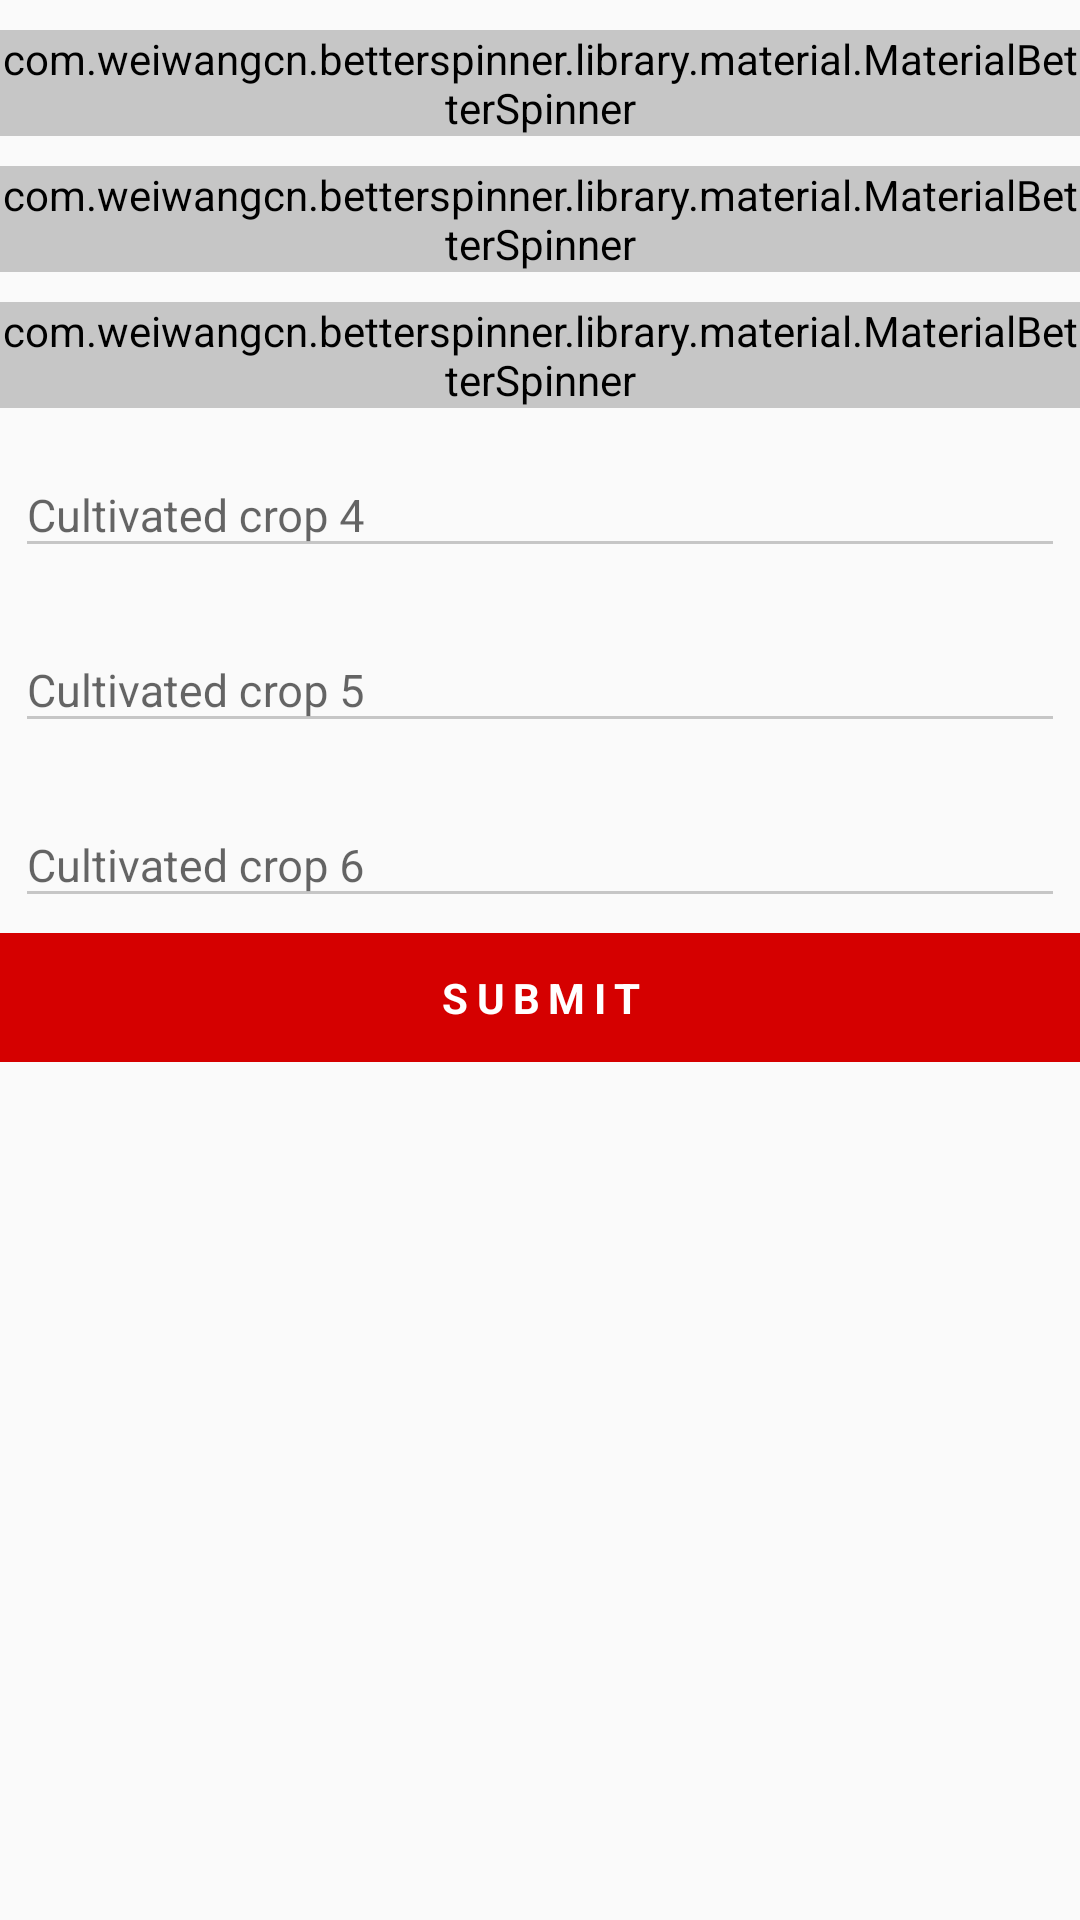

The Android layout XML behind this screen, and the referenced resources:
<!-- AndroidManifest.xml: application theme AppTheme -->
<!-- res/layout/farm_details_register.xml -->
<?xml version="1.0" encoding="utf-8"?>
<LinearLayout xmlns:android="http://schemas.android.com/apk/res/android"
    xmlns:app="http://schemas.android.com/apk/res-auto"
    android:layout_width="match_parent"
    android:layout_height="match_parent"
    android:orientation="vertical">

    <android.support.v4.widget.NestedScrollView
        android:layout_width="match_parent"
        android:layout_height="wrap_content">

        <LinearLayout
            android:layout_width="match_parent"
            android:layout_height="wrap_content"
            android:orientation="vertical">

            <android.support.design.widget.TextInputLayout
                android:layout_width="match_parent"
                android:layout_height="wrap_content"
                android:layout_marginTop="10dp">

                <com.weiwangcn.betterspinner.library.material.MaterialBetterSpinner
                    android:id="@+id/cultivatedCrop1"
                    android:layout_width="match_parent"
                    android:layout_height="wrap_content"
                    android:layout_gravity="center"
                    android:backgroundTint="@color/gray"
                    android:hint="Cultivated crop 1"
                    android:inputType="text"
                    android:textColorHint="#ffc6c6c6"
                    android:textSize="15dp" />
            </android.support.design.widget.TextInputLayout>
            <android.support.design.widget.TextInputLayout
                android:layout_width="match_parent"
                android:layout_height="wrap_content"
                android:layout_marginTop="10dp">

                <com.weiwangcn.betterspinner.library.material.MaterialBetterSpinner
                    android:id="@+id/cultivatedCrop2"
                    android:layout_width="match_parent"
                    android:layout_height="wrap_content"
                    android:layout_gravity="center"
                    android:backgroundTint="@color/gray"
                    android:hint="Cultivated crop 2"
                    android:inputType="text"
                    android:textColorHint="#ffc6c6c6"
                    android:textSize="15dp" />
            </android.support.design.widget.TextInputLayout>
            <android.support.design.widget.TextInputLayout
                android:layout_width="match_parent"
                android:layout_height="wrap_content"
                android:layout_marginTop="10dp">

                <com.weiwangcn.betterspinner.library.material.MaterialBetterSpinner
                    android:id="@+id/cultivatedCrop3"
                    android:layout_width="match_parent"
                    android:layout_height="wrap_content"
                    android:layout_gravity="center"
                    android:backgroundTint="@color/gray"
                    android:hint="Cultivated crop 3"
                    android:inputType="text"
                    android:textColorHint="#ffc6c6c6"
                    android:textSize="15dp" />
            </android.support.design.widget.TextInputLayout>

            <android.support.design.widget.TextInputLayout
                android:layout_width="match_parent"
                android:layout_height="wrap_content"
                android:layout_gravity="center"
                android:layout_margin="5dp"
                android:layout_marginTop="10dp"

                android:layout_weight="1">

                <EditText
                    android:id="@+id/cultivatedCrop4"
                    android:layout_width="match_parent"
                    android:layout_height="wrap_content"
                    android:layout_gravity="center"
                    android:backgroundTint="@color/gray"
                    android:hint="Cultivated crop 4"
                    android:inputType="textCapWords"
                    android:textColorHint="#c6c6c6"
                    android:textSize="15dp" />

            </android.support.design.widget.TextInputLayout>


            <android.support.design.widget.TextInputLayout
                android:layout_width="match_parent"
                android:layout_height="wrap_content"
                android:layout_gravity="center"
                android:layout_margin="5dp"
                android:layout_marginTop="10dp"

                android:layout_weight="1">

                <EditText
                    android:id="@+id/cultivatedCrop5"
                    android:layout_width="match_parent"
                    android:layout_height="wrap_content"
                    android:layout_gravity="center"
                    android:backgroundTint="@color/gray"
                    android:hint="Cultivated crop 5"
                    android:inputType="textCapWords"
                    android:textColorHint="#c6c6c6"
                    android:textSize="15dp" />

            </android.support.design.widget.TextInputLayout>

            <android.support.design.widget.TextInputLayout
                android:layout_width="match_parent"
                android:layout_height="wrap_content"
                android:layout_gravity="center"
                android:layout_margin="5dp"
                android:layout_marginTop="10dp"

                android:layout_weight="1">

                <EditText
                    android:id="@+id/cultivatedCrop6"
                    android:layout_width="match_parent"
                    android:layout_height="wrap_content"
                    android:layout_gravity="center"
                    android:backgroundTint="@color/gray"
                    android:hint="Cultivated crop 6"
                    android:inputType="textCapWords"
                    android:textColorHint="#c6c6c6"
                    android:textSize="15dp" />

            </android.support.design.widget.TextInputLayout>


        </LinearLayout>
    </android.support.v4.widget.NestedScrollView>

    <TextView
        android:id="@+id/submit"
        android:layout_width="match_parent"
        android:layout_height="wrap_content"
        android:layout_alignParentStart="true"
        android:layout_alignParentLeft="true"
        android:layout_alignParentBottom="true"
        android:layout_gravity="bottom"
        android:background="@color/colorPrimary"
        android:gravity="center"
        android:letterSpacing="0.2"
        android:padding="12dp"
        android:text="SUBMIT"
        android:textColor="#fff"
        android:textStyle="bold" />
</LinearLayout>
<!-- resources referenced by this layout -->
<resources>
  <color name="colorPrimary">#ffd50000</color>
  <color name="gray">#c6c6c6</color>
  <style name="AppTheme" parent="Theme.AppCompat.Light.DarkActionBar">
          
          <item name="colorPrimary">@color/colorPrimary</item>
          <item name="colorPrimaryDark">@color/colorPrimaryDark</item>
          <item name="colorAccent">@color/colorAccent</item>
      </style>
  <color name="colorPrimaryDark">#fff70303</color>
  <color name="colorAccent">#d50000</color>
</resources>
